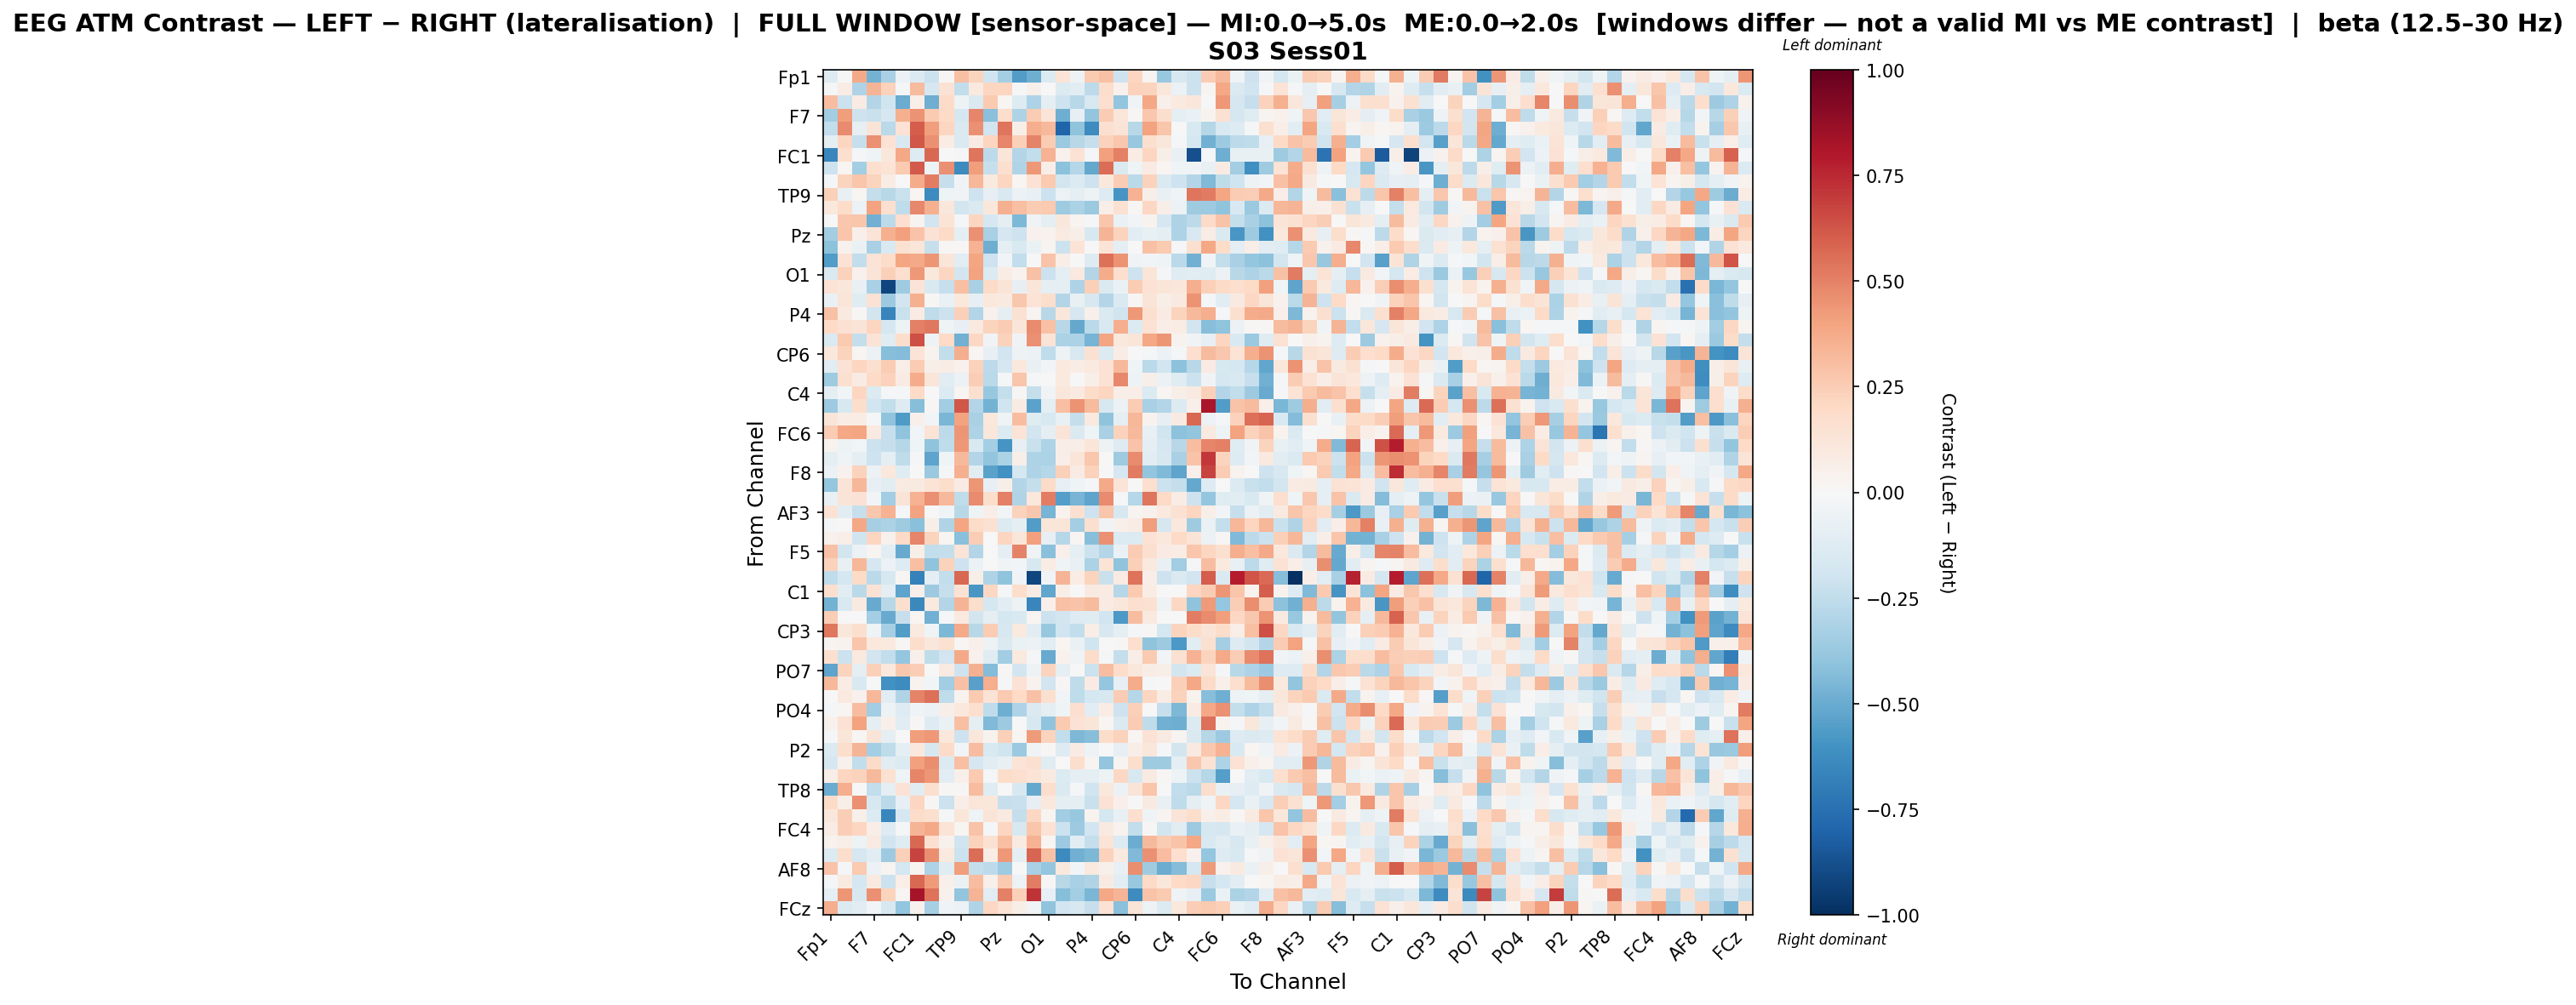

Source data for this figure (header and first rows):
, Fp1, Fz, F3, F7, FT9, FC5, FC1, C3, T7, TP9, CP5, CP1, Pz, P3, P7, O1, Oz, O2, P4, P8, TP10, CP6, CP2
Fp1, -0.1316, -0.001081, 0.3798, -0.4732, -0.3262, -0.05959, -0.1397, -0.2158, 0.01049, 0.3017, 0.2246, -0.1979, -0.3432, -0.557, -0.4846, -0.1349, 0.1319, -0.05067, 0.258, 0.2922, -0.2096, 0.2111, 0.02491
Fz, -0.01923, 0.07223, -0.3087, 0.3408, 0.229, -0.02126, 0.3152, -0.1673, 0.1423, -0.2455, 0.1001, 0.2177, 0.2113, -0.008683, 0.0531, 0.001601, -0.1336, -0.108, -0.2628, 0.172, 0.04376, 0.2298, 0.2197
F3, 0.3055, -0.2136, 0.08199, -0.2958, -0.2004, -0.4923, 0.06675, -0.4889, 0.1893, -0.05139, -0.1447, 0.2587, 0.01853, -0.1278, -0.3119, -0.08806, -0.2073, -0.2737, -0.1625, 0.1651, -0.3982, -0.03469, 0.383
F7, -0.3454, 0.4195, -0.206, -0.2227, -0.1672, 0.3535, 0.4496, 0.2585, 0.1982, -0.1736, 0.486, -0.4203, 0.1764, -0.3107, 0.2534, 0.1256, -0.489, -0.07858, -0.3967, 0.2532, 0.1234, 0.01224, 0.2687
FT9, -0.2472, 0.4753, -0.07923, 0.1323, -0.2682, 0.147, 0.6041, 0.4149, 0.2118, -0.1444, 0.4548, -0.1876, 0.535, 0.06035, 0.3627, 0.3249, -0.8023, -0.4016, -0.627, 0.1568, 0.1322, -0.2773, 0.4019
FC5, -0.09903, 0.2132, -0.2317, 0.4576, 0.1463, -0.1542, 0.6225, 0.4586, 0.07756, -0.1479, 0.07916, 0.2132, 0.4854, 0.2374, 0.4977, 0.2575, -0.3724, -0.2806, -0.2321, 0.2323, 0.2714, -0.3794, 0.1571
FC1, -0.6552, 0.169, -0.01271, -0.04591, 0.1138, 0.3896, -0.1262, 0.5753, 0.007379, -0.02244, 0.5382, -0.2654, 0.1205, -0.2957, -0.2423, 0.3485, 0.04144, 0.1477, -0.01574, 0.4064, 0.5045, 0.07453, 0.213
C3, -0.2105, 0.01673, -0.3413, 0.1679, 0.1395, 0.265, 0.6127, -0.04754, 0.4535, -0.6306, 0.4185, -0.2267, 0.1684, -0.2994, 0.4323, 0.06352, -0.4132, -0.2888, -0.5118, 0.5587, -0.1414, -0.04011, 0.08569
T7, -0.01558, 0.2249, 0.2739, 0.2228, 0.07644, 0.003437, 0.3729, 0.5079, -0.227, -0.03202, 0.329, 0.09385, 0.2149, 0.02155, 0.1422, 0.2578, -0.1835, -0.1368, -0.2033, 0.1049, 0.2535, -0.2662, 0.2287
TP9, 0.2357, -0.07511, 0.01606, -0.2367, -0.2766, -0.223, 0.01938, -0.6308, -0.0394, -0.03471, -0.207, -0.0797, -0.1501, -0.0589, -0.07665, -0.2147, -0.06116, -0.1003, -0.04852, -0.1304, -0.5881, 0.3489, 0.05901
CP5, 0.1084, 0.1837, -0.05639, 0.4058, 0.164, -0.2513, 0.478, 0.3579, 0.117, -0.1828, -0.1413, 0.1159, 0.3528, 0.3039, 0.2529, 0.2591, -0.3555, -0.3127, -0.3724, 0.06573, 0.1533, 0.01044, 0.2032
CP1, -0.006841, 0.2732, 0.2766, -0.4794, -0.2644, 0.1671, 0.02842, -0.1891, 0.139, -0.02226, 0.2176, -0.1651, -0.1001, -0.4465, -0.03574, -0.08743, 0.1146, 0.03077, -0.008898, 0.281, -0.06823, -0.02427, 0.0328
Pz, -0.3505, 0.2743, 0.05383, 0.1313, 0.3517, 0.4086, 0.2868, 0.148, 0.195, -0.0988, 0.4594, -0.3208, -0.17, -0.2056, 0.03935, 0.03164, 0.09249, 0.05726, -0.1565, 0.3396, 0.2209, -0.1082, -0.07467
P3, -0.4074, 0.04625, -0.06548, -0.3248, -0.1497, 0.1559, 0.1233, -0.2317, 0.01416, 0.008084, 0.3462, -0.4905, -0.09628, -0.1551, -0.06504, 0.02484, -0.2145, 0.1375, -0.005235, 0.1398, -0.09216, 0.003038, 0.2933
P7, -0.5574, 0.1427, -0.2468, 0.1349, 0.1802, 0.3918, 0.3789, 0.4404, 0.1187, -0.117, 0.3921, -0.2049, -0.0283, -0.2484, -0.003758, 0.283, 0.06577, -0.006191, -0.1285, 0.5497, 0.4456, -0.03771, -0.02483
O1, -0.1435, 0.2272, 0.04144, 0.132, 0.2418, 0.1642, 0.4304, 0.1093, 0.2153, -0.1846, 0.4025, -0.1404, 0.0711, 0.03633, 0.2939, -0.2136, -0.09019, 0.09808, -0.2963, 0.3713, 0.1655, -0.2097, 0.1214
Oz, 0.1365, 0.1161, -0.07039, -0.3245, -0.9204, -0.3572, 0.1278, -0.1537, -0.2284, 0.3014, -0.3236, 0.1935, 0.1326, -0.08368, 0.1223, -0.09739, -0.09102, -0.3077, 0.235, -0.1452, -0.0688, 0.2506, 0.1412
O2, -0.06339, 0.1225, -0.1178, 0.1439, -0.3607, -0.1948, 0.3567, 0.01536, -0.06465, 0.1054, -0.08019, 0.1055, 0.08595, 0.2671, 0.1383, 0.1741, -0.2933, -0.07118, -0.1581, -0.2901, -0.143, 0.01127, 0.127
P4, 0.2927, 0.09323, 0.01192, -0.1873, -0.6565, -0.2234, 0.08449, -0.2527, -0.215, 0.235, -0.2914, 0.04084, -0.0962, 0.1502, 0.03017, -0.2807, 0.1129, -0.1677, 0.05227, -0.1426, -0.2028, 0.4328, 0.1575
P8, 0.1962, 0.1535, 0.1266, 0.2159, -0.1731, -0.04778, 0.501, 0.5249, -0.04133, -0.08068, 0.09414, 0.2227, 0.2545, 0.1214, 0.4691, 0.2931, -0.2777, -0.5098, -0.2688, -0.154, 0.3599, -0.1337, 0.1476
TP10, -0.1443, 0.2649, -0.2371, 0.133, -0.1241, 0.1725, 0.6432, -0.04691, 0.1982, -0.4832, 0.2086, -0.03612, 0.2274, -0.03389, 0.4556, 0.1262, -0.3147, -0.3191, -0.4659, 0.3916, 0.1086, 0.1195, 0.3897
CP6, 0.1065, 0.2199, 0.01752, -0.0596, -0.4222, -0.4328, 0.1313, 0.03506, -0.2496, 0.3625, 0.02116, -0.08102, -0.1885, -0.04797, -0.05755, -0.2539, -0.05012, -0.1621, 0.1505, -0.1347, 0.07262, 0.00598, -0.008134
CP2, -0.1146, 0.1433, 0.2135, 0.1588, 0.2539, 0.06651, 0.2556, 0.06244, 0.07647, 0.03938, 0.2299, -0.2616, -0.1673, 0.1065, -0.07143, -0.02892, 0.09878, 0.07677, 0.09376, 0.1442, 0.3244, -0.04122, -0.2668
Cz, -0.3553, 0.1637, 0.08361, 0.1974, 0.2341, 0.08132, 0.3737, 0.1201, -0.1114, -0.05805, 0.2457, -0.2715, -0.01408, 0.2763, -0.01322, -0.001868, 0.09787, 0.0007478, 0.05618, 0.1408, 0.4815, -0.04707, 0.05637
C4, -0.08833, -0.02437, 0.2161, -0.1397, -0.02129, -0.01126, 0.202, -0.005915, -0.137, 0.01852, 0.1591, -0.38, -0.2401, 0.01083, -0.2404, -0.03199, 0.1102, 0.09319, 0.1837, 0.2184, 0.06528, 0.06308, -0.1398
T8, -0.3627, -0.1611, 0.1749, -0.1908, -0.249, -0.1273, -0.4253, 0.009225, -0.3466, 0.6218, -0.2939, -0.4762, -0.201, 0.07827, -0.5374, -0.09965, 0.2998, 0.4473, 0.3183, -0.1625, -0.05564, 0.2573, -0.3235
FT10, 0.1214, 0.0737, 0.07236, -0.01399, -0.4028, -0.566, 0.05351, -0.02789, -0.4597, 0.4035, -0.3268, 0.106, -0.04121, 0.3123, -0.1212, -0.1514, -0.07337, -0.2402, 0.09668, -0.4011, -0.08762, 0.3291, 0.03824
FC6, 0.2569, 0.3888, 0.3954, 0.09053, -0.2326, -0.3984, -0.02815, 0.1369, -0.2646, 0.4375, -0.3057, 0.1148, -0.1371, 0.1383, -0.1915, -0.08891, 0.129, -0.1441, -0.04163, -0.3215, 0.2282, 0.3248, -0.07791
FC2, 0.03317, -0.05169, -0.02893, -0.2187, -0.23, -0.2853, -0.04309, -0.405, -0.2547, 0.435, -0.1533, -0.3369, -0.5916, -0.08401, -0.2241, -0.3069, 0.06853, 0.06937, 0.1205, -0.04739, -0.1255, 0.2833, -0.09974
F4, -0.1013, -0.03948, -0.09019, -0.2062, -0.09941, -0.2526, -0.02059, -0.531, -0.04421, 0.3211, -0.2952, -0.3965, -0.3188, 0.05852, -0.3093, -0.3174, 0.06434, 0.1246, 0.2687, 0.0006135, -0.3588, 0.4714, -0.1112
F8, -0.05776, 0.03934, 0.2331, -0.06219, 0.1088, -0.1179, 0.004512, -0.3736, -0.007914, 0.3543, -0.1049, -0.5378, -0.6064, -0.1743, -0.3111, -0.2886, 0.2382, 0.0786, 0.234, 0.0017, -0.1676, 0.5201, -0.3973
Fp2, -0.3904, 0.1286, 0.3302, -0.08469, -0.1054, 0.08928, 0.09014, 0.1339, 0.1781, 0.08492, 0.4409, -0.08282, 0.05614, -0.2901, -0.2367, 0.1884, -0.08531, -0.04109, -0.0127, 0.3776, 0.1253, 8.724009815112046e-05, 0.1653
AF7, -0.07672, 0.1293, 0.1476, -0.02491, -0.3509, 0.1286, 0.351, 0.4588, 0.3255, -0.2565, 0.4757, 0.174, 0.5012, -0.3036, 0.1043, 0.5133, -0.5475, -0.4642, -0.5286, 0.4696, -0.009454, -0.2877, 0.5328
AF3, 0.1428, -0.1079, -0.2287, 0.2692, 0.351, -0.02081, 0.4026, -0.006188, -0.04435, -0.2758, -0.04414, 0.06524, -0.02502, 0.2317, 0.2706, -0.4625, 0.0338, 0.1622, -0.2058, 0.2765, -0.1595, 0.0261, 0.04222
AFz, -0.01816, -0.004189, 0.3882, -0.3344, -0.3145, -0.3554, -0.4168, 0.05525, -0.2983, 0.3944, 0.1863, 0.1541, -0.1365, -0.0964, -0.561, 0.1221, 0.1224, -0.3398, 0.1585, -0.03283, 0.04885, 0.07333, 0.4206
F1, 0.04489, 0.06326, -0.1974, 0.2123, 0.0461, 0.2009, 0.4901, 0.2224, 0.01736, -0.4215, 0.2455, -0.001081, 0.2148, 0.122, 0.4134, -0.08565, -0.2857, 0.01766, -0.4282, 0.4538, -0.1352, -0.1396, 0.1428
F5, 0.2922, -0.1798, -0.05962, 0.02569, -0.1044, -0.5066, 0.06199, -0.2441, -0.2381, 0.1324, -0.2953, 0.001458, -0.09986, 0.4928, -0.03138, -0.4154, 0.05259, -0.1005, -0.2113, -0.2947, -0.06275, 0.2549, 0.1621
FT7, 0.232, -0.07713, 0.3321, -0.1651, -0.05569, -0.1285, 0.3046, -0.4055, 0.2303, -0.206, -0.0609, 0.005162, -0.03517, -0.02589, -0.1593, 0.07521, -0.04251, -0.07556, -0.3128, 0.1336, -0.4013, 0.2406, 0.09523
FC3, -0.2539, -0.1765, 0.1892, -0.2696, -0.1598, 0.009459, -0.6786, -0.1001, -0.2493, 0.5735, 0.06035, -0.3092, -0.4, -0.03705, -0.9207, -0.03857, 0.3392, 0.0706, 0.2234, -0.2242, 0.08421, 0.541, 0.07011
C1, 0.1632, -0.109, -0.2668, 0.1483, -0.09429, -0.5279, 0.05081, -0.3664, -0.2326, 0.1449, -0.5792, 0.2061, -0.01095, 0.1783, 0.08006, -0.5164, 0.05625, 0.002602, 0.08688, 0.08054, -0.2856, 0.259, 0.07566
C5, -0.4693, -0.1515, 0.0932, -0.5057, -0.2788, 0.1622, -0.6447, 0.09507, -0.2914, 0.3362, 0.1733, -0.177, -0.104, -0.05144, -0.6543, 0.05369, 0.2905, 0.2874, 0.3161, 0.08466, 0.1167, 0.1703, 0.153
TP7, 0.249, 0.006185, 0.001129, -0.3436, -0.5035, -0.2321, 0.01565, -0.4813, -0.01037, 0.09715, -0.182, -0.09908, -0.172, -0.1531, 0.02021, -0.2153, -0.1814, -0.13, -0.1177, -0.1936, -0.5781, 0.3059, 0.09544
CP3, 0.5256, 0.1118, 0.1597, -0.04276, -0.3297, -0.5588, 0.09719, -0.04687, -0.4518, 0.3758, -0.2808, 0.2507, -0.1564, 0.09554, -0.1043, -0.3812, -0.1959, -0.246, 0.07018, -0.1603, -0.09775, -0.01847, 0.01395
P1, 0.02757, 0.03317, 0.2761, 0.1079, 0.09981, 0.01182, 0.1789, 0.1101, 0.1539, 0.02018, 0.05158, -0.05165, -0.1456, -0.06412, -0.05787, -0.1099, 0.01575, -0.06348, -0.2007, -0.0033, 0.0136, 0.1686, -0.3992
P5, 0.1581, -0.2163, 0.09846, -0.1944, -0.2451, -0.3876, 0.04754, -0.2507, -0.1942, 0.3754, 0.04667, -0.1175, -0.3492, 0.09786, -0.02251, -0.5001, 0.0447, -0.04566, 0.1832, -0.01923, -0.2418, 0.06332, 0.2612
PO7, -0.5297, 0.2245, -0.0987, 0.2379, 0.106, 0.2662, 0.2491, 0.007782, 0.08978, -0.2086, 0.353, -0.43, 0.01027, -0.1855, -0.05397, 0.2189, -0.09309, 0.001393, -0.2172, 0.3055, 0.1807, 0.1166, 0.07181
PO3, 0.3253, 0.07691, -0.1553, -0.005126, -0.6086, -0.6263, 0.03322, -0.02875, -0.35, 0.2927, -0.5449, 0.3635, -0.01995, 0.1427, 0.03715, -0.1899, 0.01531, -0.252, 0.08081, -0.3869, -0.08042, 0.3711, -0.01136
POz, -0.006605, 0.09585, 0.04587, 0.3335, -0.1123, -0.3037, 0.4993, 0.5492, -0.2574, 0.03691, 0.2588, 0.1339, 0.2583, 0.2021, 0.2892, 0.1621, -0.02747, -0.2545, -0.1729, -0.1595, 0.2509, -0.2851, 0.2151
PO4, -0.0135, 0.01625, 0.3083, -0.3451, -0.05212, -0.1326, -0.03395, -0.06078, 0.05935, 0.1076, 0.1682, -0.252, -0.4854, -0.3048, -0.1417, -0.09914, -0.04002, 0.1683, -0.1119, 0.07194, -0.2103, 0.2416, 0.001528
PO8, 0.04268, 0.1418, 0.4018, -0.08774, 0.05377, -0.1034, 0.009994, -0.1276, -0.06851, 0.3001, -0.08599, -0.4404, -0.3657, -0.006364, -0.1577, -0.4023, 0.2601, 0.1465, 0.1212, 0.02312, -0.1474, 0.253, -0.2531
P6, -0.01356, 0.1237, 0.01075, 0.1306, -0.09388, -0.001388, 0.4162, 0.4309, 0.1087, -0.2054, 0.1169, 0.03604, 0.241, 0.01613, 0.4263, 0.2254, -0.2488, -0.4526, -0.4267, 0.1802, 0.2314, 0.01895, 0.1474
P2, -0.1449, 0.1785, 0.3437, -0.3387, -0.2565, -0.09384, 0.1071, -0.1585, 0.1932, -0.02925, 0.3111, -0.1557, -0.201, -0.3744, -0.03256, 0.01211, -0.1312, 0.08284, -0.047, -0.006162, -0.07837, 0.068, 0.1149
CPz, -0.1674, 0.04443, -0.2463, 0.1878, -0.1142, -0.1399, 0.4125, 0.4635, -0.1379, 0.3031, -0.1661, -0.1113, -0.07254, 0.137, 0.1587, -0.1228, -0.004959, 0.1775, 0.02377, -0.3966, 0.0239, 0.1723, -0.353
CP4, 0.0629, 0.2174, 0.2303, 0.3241, 0.155, -0.03906, 0.492, 0.4377, -0.1038, 0.05464, 0.2582, -0.0166, 0.1868, 0.1667, 0.137, 0.09078, -0.1332, -0.09173, -0.1007, -0.04904, 0.2046, -0.16, 0.08924
TP8, -0.4943, 0.3626, 0.007752, -0.2462, -0.08769, 0.1473, -0.1118, 0.1581, 0.01386, 0.01456, 0.3077, -0.1172, 0.006779, -0.1624, -0.5151, 0.1748, -0.1473, -0.01707, -0.1957, 0.1026, -0.05599, 0.1272, 0.2744
C6, 0.1891, 0.05472, 0.4554, -0.1563, -0.2663, -0.07908, 0.2181, 0.01404, -0.2124, 0.06601, 0.1215, 0.1139, -0.2332, -0.2205, -0.08515, 0.1064, -0.08959, -0.09386, -0.2209, 0.1476, 0.04952, -0.004359, 0.09195
C2, 0.1107, 0.2485, 0.05247, -0.1374, -0.6562, -0.17, 0.1826, 0.1617, -0.01736, 0.1211, -0.04158, 0.1295, 0.08916, -0.241, 0.2101, 0.02359, -0.3476, -0.379, 0.03127, -0.1783, -0.0726, 0.1684, -0.04572
FC4, 0.07381, 0.2496, 0.2136, 0.06695, -0.1282, -0.02257, 0.3376, 0.379, 0.1398, 0.01997, 0.2842, -0.009005, 0.2145, -0.1589, 0.2783, 0.1461, -0.2112, -0.3643, -0.1896, 0.09142, 0.03328, -0.2474, 0.01052
FT8, 0.03823, 0.06268, -0.05094, 0.09264, -0.2013, -0.1247, 0.5739, 0.1632, 0.04265, -0.1987, 0.2297, 0.1519, 0.3023, 0.08918, 0.3466, 0.01724, -0.3643, -0.1034, -0.2368, 0.1391, -0.1392, -0.495, 0.325
F6, -0.1397, 0.1733, -0.1712, -0.1025, -0.3669, 0.2389, 0.6771, 0.4686, 0.09997, -0.2185, 0.562, 0.07184, 0.4335, -0.096, 0.5804, 0.2909, -0.6354, -0.4816, -0.4492, 0.2333, 0.1001, -0.4436, 0.4557
... 4 more rows
